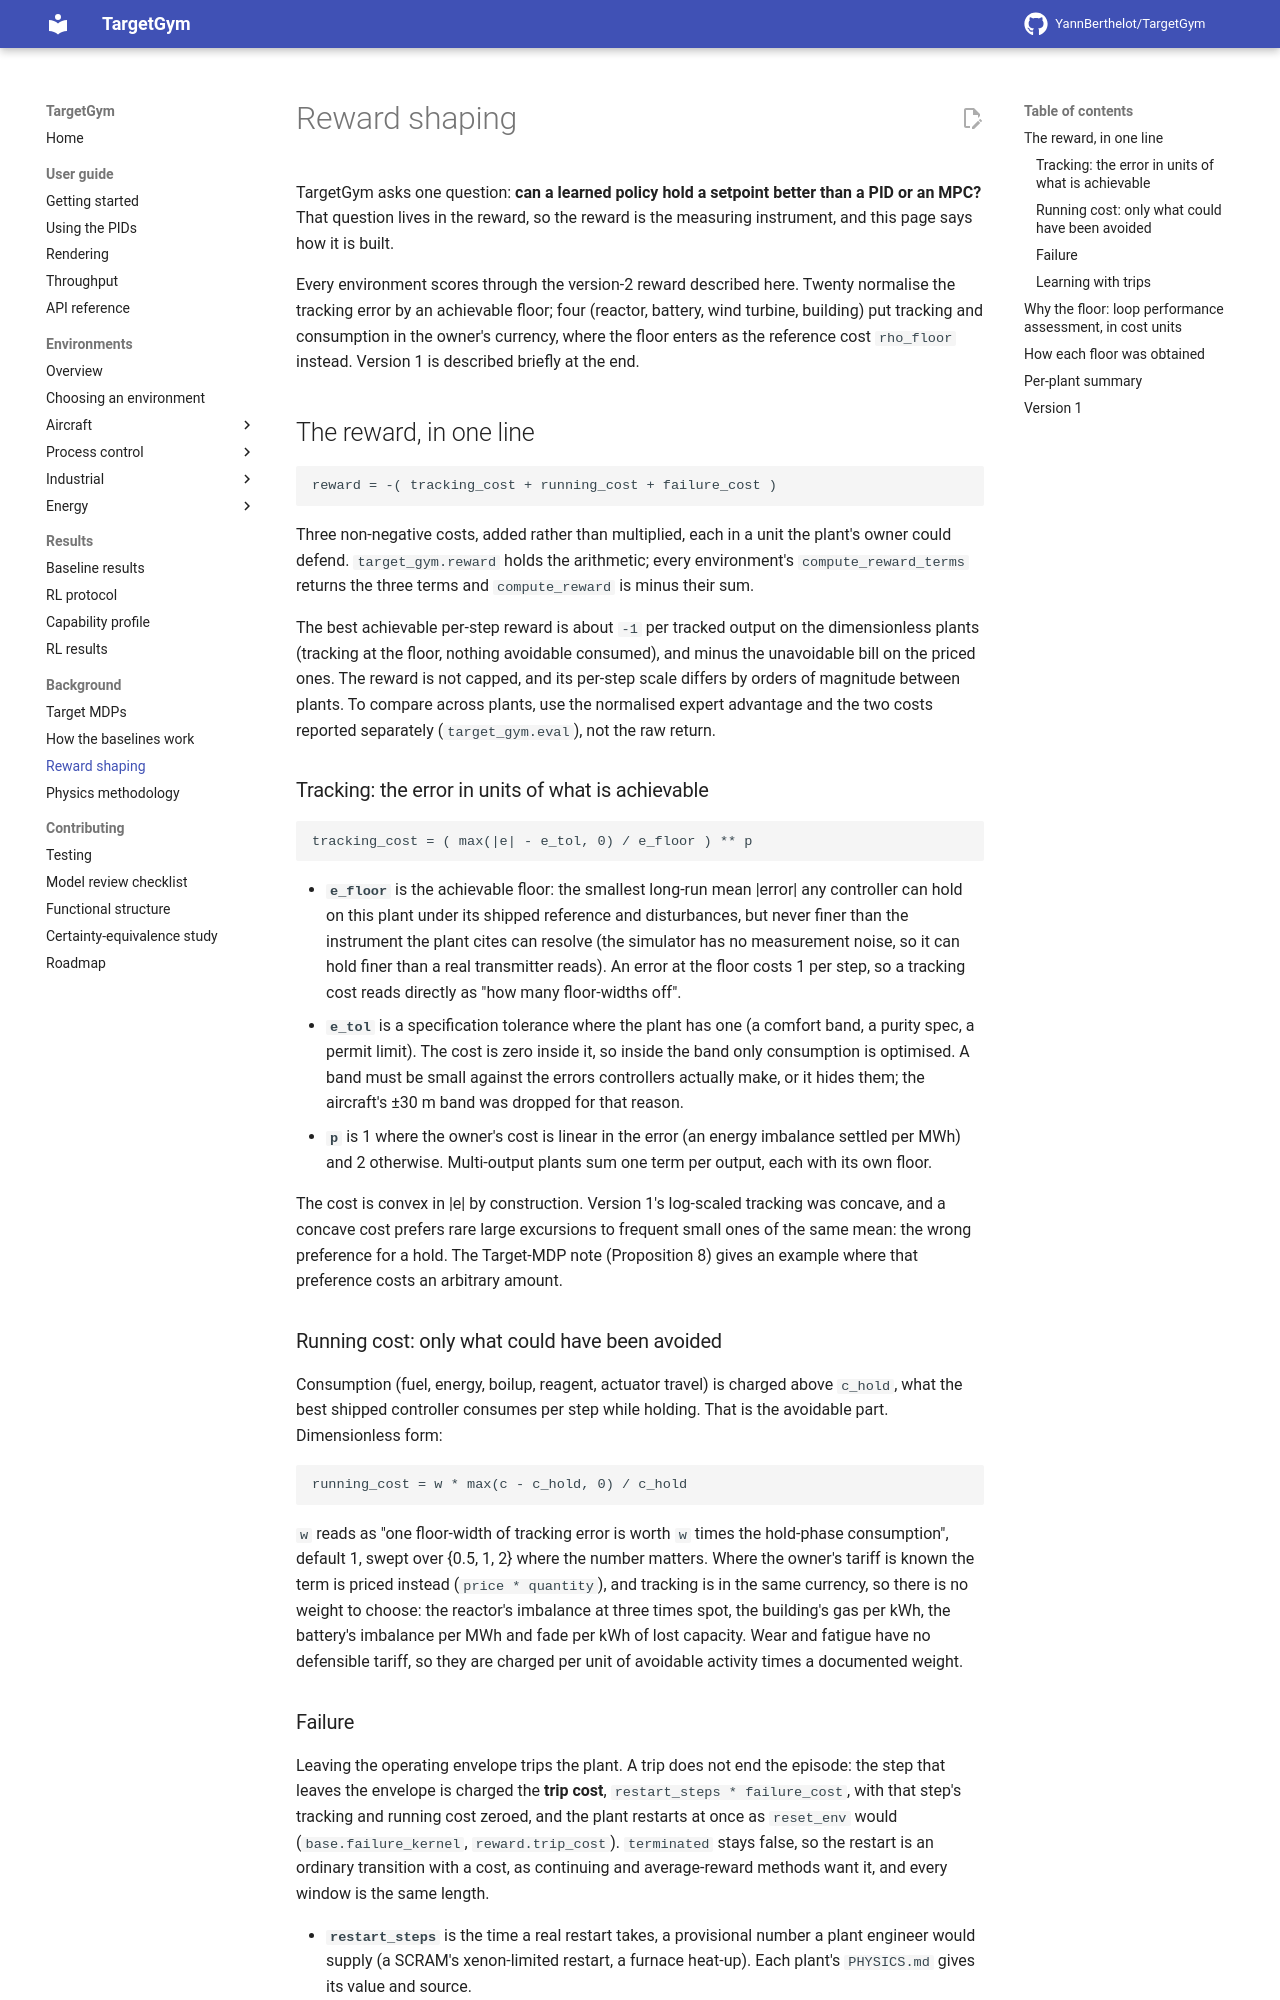

repository: YannBerthelot/TargetGym · page: 0.7/reward-shaping/index.html · generator: mkdocs

# Reward shaping

TargetGym asks one question: **can a learned policy hold a setpoint better than
a PID or an MPC?** That question lives in the reward, so the reward is the
measuring instrument, and this page says how it is built.

Every environment scores through the version-2 reward described here. Twenty
normalise the tracking error by an achievable floor; four (reactor, battery,
wind turbine, building) put tracking and consumption in the owner's currency,
where the floor enters as the reference cost `rho_floor` instead. Version 1 is
described briefly at the end.

## The reward, in one line

```
reward = -( tracking_cost + running_cost + failure_cost )
```

Three non-negative costs, added rather than multiplied, each in a unit the
plant's owner could defend. `target_gym.reward` holds the arithmetic; every
environment's `compute_reward_terms` returns the three terms and
`compute_reward` is minus their sum.

The best achievable per-step reward is about `-1` per tracked output on the
dimensionless plants (tracking at the floor, nothing avoidable consumed), and
minus the unavoidable bill on the priced ones. The reward is not capped, and
its per-step scale differs by orders of magnitude between plants. To compare
across plants, use `target_gym.scoring`, not the raw return.

### Tracking: the error in units of what is achievable

```
tracking_cost = ( max(|e| - e_tol, 0) / e_floor ) ** p
```

- **`e_floor`** is the achievable floor: the smallest long-run mean |error| any
  controller can hold on this plant under its shipped reference and
  disturbances, but never finer than the instrument the plant cites can
  resolve (the simulator has no measurement noise, so it can hold finer than a
  real transmitter reads). An error at the floor costs 1 per step, so a
  tracking cost reads directly as "how many floor-widths off".
- **`e_tol`** is a specification tolerance where the plant has one (a comfort
  band, a purity spec, a permit limit). The cost is zero inside it, so inside
  the band only consumption is optimised. A band must be small against the
  errors controllers actually make, or it hides them; the aircraft's ±30 m band
  was dropped for that reason.
- **`p`** is 1 where the owner's cost is linear in the error (an energy
  imbalance settled per MWh) and 2 otherwise. Multi-output plants sum one term
  per output, each with its own floor.

The cost is convex in |e| by construction. Version 1's log-scaled tracking was
concave, and a concave cost prefers rare large excursions to frequent small
ones of the same mean: the wrong preference for a hold. The Target-MDP note
(Proposition 8) gives an example where that preference costs an arbitrary
amount.

### Running cost: only what could have been avoided

Consumption (fuel, energy, boilup, reagent, actuator travel) is charged above
`c_hold`, what the best shipped controller consumes per step while holding.
That is the avoidable part. Dimensionless form:

```
running_cost = w * max(c - c_hold, 0) / c_hold
```

`w` reads as "one floor-width of tracking error is worth `w` times the
hold-phase consumption", default 1, swept over {0.5, 1, 2} where the number
matters. Where the owner's tariff is known the term is priced instead
(`price * quantity`), and tracking is in the same currency, so there is no
weight to choose: the reactor's imbalance at three times spot, the building's
gas per kWh, the battery's imbalance per MWh and fade per kWh of lost capacity.
Wear and fatigue have no defensible tariff, so they are charged per unit of
avoidable activity times a documented weight.
